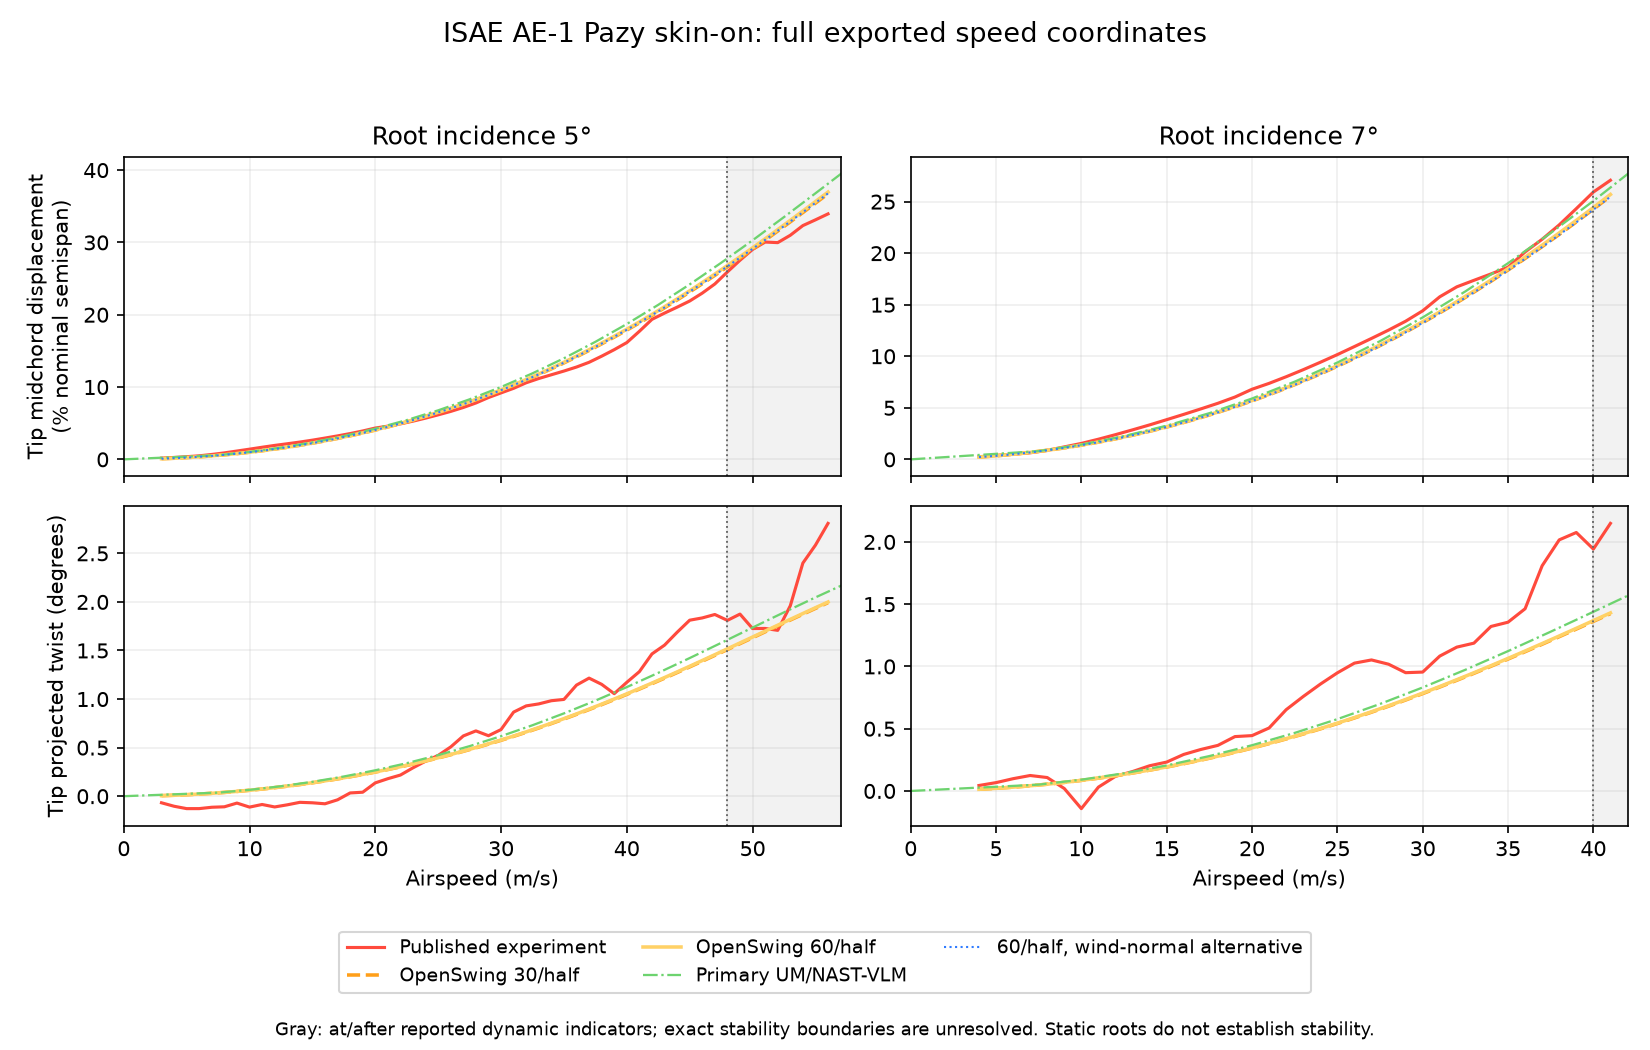

The table this chart was drawn from, first rows:
intervals_per_half, alpha_deg, speed_m_s, source_region, status, quantity, predicted, experiment, error, error_percent_of_measurement, primary_beam_control
30, 5, 3.0, below_reported_dynamic_indicator, computed, displacement_percent_semispan, 0.08765, 0.1686, -0.08091, -48, 
30, 5, 3.0, below_reported_dynamic_indicator, computed, twist_deg, 0.00543, -0.06789, 0.07332, -108, 
30, 5, 3.0, below_reported_dynamic_indicator, computed, wind_normal_displacement_percent_semispa…, 0.08732, 0.1686, -0.08124, -48.2, 
30, 5, 4.0, below_reported_dynamic_indicator, computed, displacement_percent_semispan, 0.1559, 0.2639, -0.108, -40.91, 
30, 5, 4.0, below_reported_dynamic_indicator, computed, twist_deg, 0.009659, -0.1035, 0.1131, -109.3, 
30, 5, 4.0, below_reported_dynamic_indicator, computed, wind_normal_displacement_percent_semispa…, 0.1553, 0.2639, -0.1085, -41.13, 
30, 5, 5.0, below_reported_dynamic_indicator, computed, displacement_percent_semispan, 0.2439, 0.3688, -0.1249, -33.87, 
30, 5, 5.0, below_reported_dynamic_indicator, computed, twist_deg, 0.0151, -0.128, 0.1431, -111.8, 
30, 5, 5.0, below_reported_dynamic_indicator, computed, wind_normal_displacement_percent_semispa…, 0.2429, 0.3688, -0.1258, -34.12, 
30, 5, 6.0, below_reported_dynamic_indicator, computed, displacement_percent_semispan, 0.3516, 0.4895, -0.1379, -28.18, 
30, 5, 6.0, below_reported_dynamic_indicator, computed, twist_deg, 0.02177, -0.1278, 0.1495, -117, 
30, 5, 6.0, below_reported_dynamic_indicator, computed, wind_normal_displacement_percent_semispa…, 0.3502, 0.4895, -0.1393, -28.45, 
30, 5, 7.0, below_reported_dynamic_indicator, computed, displacement_percent_semispan, 0.4792, 0.6774, -0.1982, -29.26, 
30, 5, 7.0, below_reported_dynamic_indicator, computed, twist_deg, 0.02966, -0.1138, 0.1435, -126.1, 
30, 5, 7.0, below_reported_dynamic_indicator, computed, wind_normal_displacement_percent_semispa…, 0.4773, 0.6774, -0.2, -29.53, 
30, 5, 8.0, below_reported_dynamic_indicator, computed, displacement_percent_semispan, 0.6268, 0.8956, -0.2688, -30.01, 
30, 5, 8.0, below_reported_dynamic_indicator, computed, twist_deg, 0.03878, -0.1092, 0.148, -135.5, 
30, 5, 8.0, below_reported_dynamic_indicator, computed, wind_normal_displacement_percent_semispa…, 0.6244, 0.8956, -0.2712, -30.28, 
30, 5, 9.0, below_reported_dynamic_indicator, computed, displacement_percent_semispan, 0.7947, 1.152, -0.3575, -31.03, 
30, 5, 9.0, below_reported_dynamic_indicator, computed, twist_deg, 0.04915, -0.0708, 0.1199, -169.4, 
30, 5, 9.0, below_reported_dynamic_indicator, computed, wind_normal_displacement_percent_semispa…, 0.7917, 1.152, -0.3606, -31.29, 
30, 5, 10.0, below_reported_dynamic_indicator, computed, displacement_percent_semispan, 0.983, 1.41, -0.427, -30.28, 1.029
30, 5, 10.0, below_reported_dynamic_indicator, computed, twist_deg, 0.06076, -0.1122, 0.173, -154.1, 0.06521
30, 5, 10.0, below_reported_dynamic_indicator, computed, wind_normal_displacement_percent_semispa…, 0.9793, 1.41, -0.4308, -30.55, 1.029
30, 5, 11.0, below_reported_dynamic_indicator, computed, displacement_percent_semispan, 1.192, 1.675, -0.4832, -28.84, 
30, 5, 11.0, below_reported_dynamic_indicator, computed, twist_deg, 0.07364, -0.08534, 0.159, -186.3, 
30, 5, 11.0, below_reported_dynamic_indicator, computed, wind_normal_displacement_percent_semispa…, 1.187, 1.675, -0.4878, -29.12, 
30, 5, 12.0, below_reported_dynamic_indicator, computed, displacement_percent_semispan, 1.422, 1.929, -0.5069, -26.28, 
30, 5, 12.0, below_reported_dynamic_indicator, computed, twist_deg, 0.08778, -0.1107, 0.1985, -179.3, 
30, 5, 12.0, below_reported_dynamic_indicator, computed, wind_normal_displacement_percent_semispa…, 1.416, 1.929, -0.5124, -26.56, 
30, 5, 13.0, below_reported_dynamic_indicator, computed, displacement_percent_semispan, 1.673, 2.158, -0.4847, -22.46, 
30, 5, 13.0, below_reported_dynamic_indicator, computed, twist_deg, 0.1032, -0.08888, 0.1921, -216.1, 
30, 5, 13.0, below_reported_dynamic_indicator, computed, wind_normal_displacement_percent_semispa…, 1.667, 2.158, -0.4911, -22.76, 
30, 5, 14.0, below_reported_dynamic_indicator, computed, displacement_percent_semispan, 1.946, 2.393, -0.4469, -18.68, 
30, 5, 14.0, below_reported_dynamic_indicator, computed, twist_deg, 0.1199, -0.06315, 0.1831, -289.9, 
30, 5, 14.0, below_reported_dynamic_indicator, computed, wind_normal_displacement_percent_semispa…, 1.938, 2.393, -0.4545, -18.99, 
30, 5, 15.0, below_reported_dynamic_indicator, computed, displacement_percent_semispan, 2.24, 2.655, -0.415, -15.63, 2.346
30, 5, 15.0, below_reported_dynamic_indicator, computed, twist_deg, 0.138, -0.06788, 0.2059, -303.3, 0.1481
30, 5, 15.0, below_reported_dynamic_indicator, computed, wind_normal_displacement_percent_semispa…, 2.231, 2.655, -0.4237, -15.96, 2.346
30, 5, 16.0, below_reported_dynamic_indicator, computed, displacement_percent_semispan, 2.557, 2.944, -0.3879, -13.17, 
30, 5, 16.0, below_reported_dynamic_indicator, computed, twist_deg, 0.1573, -0.07811, 0.2355, -301.4, 
30, 5, 16.0, below_reported_dynamic_indicator, computed, wind_normal_displacement_percent_semispa…, 2.547, 2.944, -0.3978, -13.51, 
30, 5, 17.0, below_reported_dynamic_indicator, computed, displacement_percent_semispan, 2.896, 3.245, -0.349, -10.76, 
30, 5, 17.0, below_reported_dynamic_indicator, computed, twist_deg, 0.178, -0.03718, 0.2152, -578.9, 
30, 5, 17.0, below_reported_dynamic_indicator, computed, wind_normal_displacement_percent_semispa…, 2.884, 3.245, -0.3602, -11.1, 
30, 5, 18.0, below_reported_dynamic_indicator, computed, displacement_percent_semispan, 3.258, 3.567, -0.3095, -8.676, 
30, 5, 18.0, below_reported_dynamic_indicator, computed, twist_deg, 0.2001, 0.03348, 0.1666, 497.6, 
30, 5, 18.0, below_reported_dynamic_indicator, computed, wind_normal_displacement_percent_semispa…, 3.245, 3.567, -0.3222, -9.033, 
30, 5, 19.0, below_reported_dynamic_indicator, computed, displacement_percent_semispan, 3.643, 3.925, -0.2827, -7.202, 
30, 5, 19.0, below_reported_dynamic_indicator, computed, twist_deg, 0.2235, 0.041, 0.1825, 445.1, 
30, 5, 19.0, below_reported_dynamic_indicator, computed, wind_normal_displacement_percent_semispa…, 3.628, 3.925, -0.297, -7.566, 
30, 5, 20.0, below_reported_dynamic_indicator, computed, displacement_percent_semispan, 4.052, 4.332, -0.2798, -6.46, 4.246
30, 5, 20.0, below_reported_dynamic_indicator, computed, twist_deg, 0.2483, 0.1372, 0.1112, 81.04, 0.2667
30, 5, 20.0, below_reported_dynamic_indicator, computed, wind_normal_displacement_percent_semispa…, 4.036, 4.332, -0.2958, -6.828, 4.246
30, 5, 21.0, below_reported_dynamic_indicator, computed, displacement_percent_semispan, 4.485, 4.594, -0.1095, -2.384, 
30, 5, 21.0, below_reported_dynamic_indicator, computed, twist_deg, 0.2745, 0.1803, 0.09419, 52.23, 
30, 5, 21.0, below_reported_dynamic_indicator, computed, wind_normal_displacement_percent_semispa…, 4.467, 4.594, -0.1272, -2.769, 
30, 5, 22.0, below_reported_dynamic_indicator, computed, displacement_percent_semispan, 4.942, 4.909, 0.03383, 0.6893, 
30, 5, 22.0, below_reported_dynamic_indicator, computed, twist_deg, 0.3021, 0.2178, 0.08437, 38.74, 
30, 5, 22.0, below_reported_dynamic_indicator, computed, wind_normal_displacement_percent_semispa…, 4.923, 4.909, 0.01424, 0.2902, 
... 492 more rows
